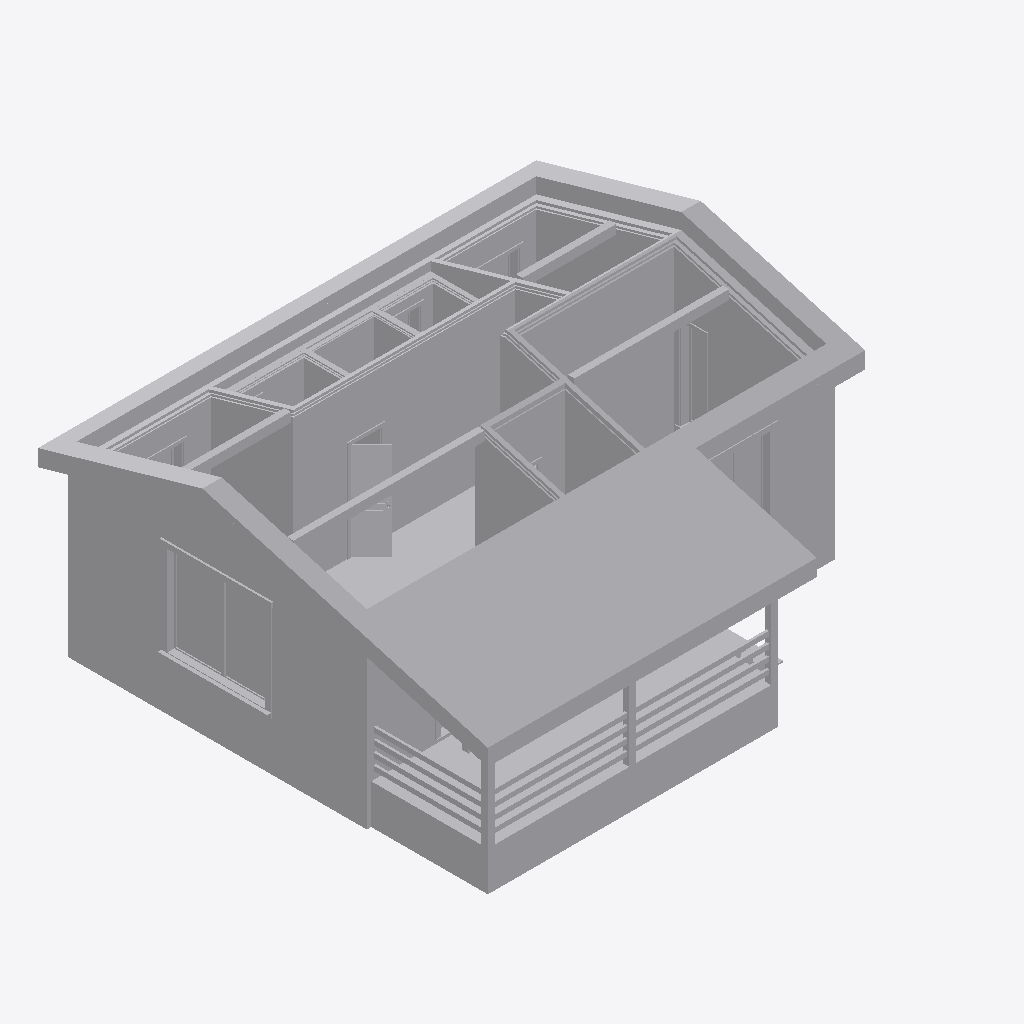
Isometric view of an IFC building model (IFC-SPF (STEP), schema IFC4, length unit metre), seen from the south-west, elements coloured by IFC class (only those large enough to see are counted): 127 other elements (light grey).
Extent 10.3 m × 9.3 m × 4.7 m (x, y, z). Elements (351): 351 IfcBuildingElementProxy.

HEADER;
FILE_DESCRIPTION(('ViewDefinition [ReferenceView_V1.2]','ExchangeRequirement [Any]'),'2;1');
FILE_NAME('КП-450-ОС-8,5х9,5-65 Эскизная модель.ifc','2026-08-10T13:47:45',('yvvsa'),('Trimble Inc.'),'TrimBimToIFC rel. 4.0.2','Trimble Inc. - SketchUp - 2025.0','IFC4 model');
FILE_SCHEMA(('IFC4'));
ENDSEC;
DATA;
#32=IFCPROJECT('0000000000000000000001',#5,'Undefined',$,$,$,$,(#31),#25);
#33=IFCSITE('0000000000000000000002',#5,$,$,$,$,$,$,.ELEMENT.,$,$,$,$,$);
#4621=IFCBUILDINGELEMENTPROXY('0KpX1Zv9f0BQHpUcTt1uZA',#5,'Undefined',$,$,#37,#4620,$,$);
#607=IFCBUILDINGELEMENTPROXY('1IkE$53sTCzAbvrTVBg08S',#5,'Undefined',$,$,#37,#606,$,$);
#4636=IFCBUILDINGELEMENTPROXY('1iysV5CrLDdOjuRuplOdeb',#5,'Undefined',$,$,#37,#4635,$,$);
#625=IFCBUILDINGELEMENTPROXY('2fQ8kju91C0Aj5fA_xZfjw',#5,'Undefined',$,$,#37,#624,$,$);
#1072=IFCBUILDINGELEMENTPROXY('298kRgBAf1XA98WcvSuh1E',#5,'Undefined',$,$,#37,#1071,$,$);
#2299=IFCBUILDINGELEMENTPROXY('2Mt83dDSH2I9g5lVs_up0x',#5,'Undefined',$,$,#37,#2298,$,$);
#337=IFCBUILDINGELEMENTPROXY('28tXFHB757zOF0t08SERrR',#5,'Undefined',$,$,#37,#336,$,$);
#4729=IFCBUILDINGELEMENTPROXY('375quToz95ExRoK4RldhBY',#5,'Undefined',$,$,#37,#4728,$,$);
#2137=IFCBUILDINGELEMENTPROXY('3gHHToZNvBkATOOXWXTn14',#5,'Undefined',$,$,#37,#2136,$,$);
#445=IFCBUILDINGELEMENTPROXY('3pk_EgFvL2o84wQV5ATQKw',#5,'Undefined',$,$,#37,#444,$,$);
#4030=IFCBUILDINGELEMENTPROXY('27QPA8DUX9tB0lEawSYFKl',#5,'Undefined',$,$,#37,#4029,$,$);
#996=IFCBUILDINGELEMENTPROXY('1vwOlFfpTFAAMjF1t7YyeG',#5,'Undefined',$,$,#37,#995,$,$);
#330=IFCBUILDINGELEMENTPROXY('2J8mVRr9n6nxKrJRvmf8F6',#5,'Undefined',$,$,#37,#329,$,$);
#1960=IFCBUILDINGELEMENTPROXY('0jrrdQvxj76gijyO77JbSh',#5,'Undefined',$,$,#37,#1959,$,$);
#1905=IFCBUILDINGELEMENTPROXY('2U9tnRS_XDdhcq1ZpXAg4r',#5,'Undefined',$,$,#37,#1904,$,$);
#456=IFCBUILDINGELEMENTPROXY('06GnR75Un8lPWGrQ2oRlNj',#5,'Undefined',$,$,#37,#455,$,$);
#2029=IFCBUILDINGELEMENTPROXY('12qMrfxCH8phe2EVdsr_Qo',#5,'Undefined',$,$,#37,#2028,$,$);
#201=IFCBUILDINGELEMENTPROXY('3xxoYrQqb0kexTkFhUOpJc',#5,'Undefined',$,$,#37,#200,$,$);
#227=IFCBUILDINGELEMENTPROXY('3nvbgEZ_D8cB3XEi7EX4Gv',#5,'Undefined',$,$,#37,#226,$,$);
#637=IFCBUILDINGELEMENTPROXY('1pRXJJBi92QgRMmpM7JHH9',#5,'Undefined',$,$,#37,#636,$,$);
#1093=IFCBUILDINGELEMENTPROXY('3XqwXeitb6kv7ildbvGaTH',#5,'Undefined',$,$,#37,#1092,$,$);
#2000=IFCBUILDINGELEMENTPROXY('0dmLCtsNHC_AuEwJnetyO9',#5,'Undefined',$,$,#37,#1999,$,$);
#320=IFCBUILDINGELEMENTPROXY('3$9nr9kKX3bxk_qcfMIlpW',#5,'Undefined',$,$,#37,#319,$,$);
#4647=IFCBUILDINGELEMENTPROXY('0Kr5ZmORj0jPlhmpMOyz40',#5,'Undefined',$,$,#37,#4646,$,$);
#465=IFCBUILDINGELEMENTPROXY('27QqR$cPX0gPtyr4$MyR2W',#5,'Undefined',$,$,#37,#464,$,$);
#376=IFCBUILDINGELEMENTPROXY('1Gq5g01irAZvMvOf6LBmix',#5,'Undefined',$,$,#37,#375,$,$);
#2438=IFCBUILDINGELEMENTPROXY('2W_TgJBBv8GezKN1$obySQ',#5,'Undefined',$,$,#37,#2437,$,$);
#2263=IFCBUILDINGELEMENTPROXY('1QY3MT5vr8FhW1BpDBKhP$',#5,'Undefined',$,$,#37,#2262,$,$);
#2067=IFCBUILDINGELEMENTPROXY('2U0rWgzl5Fj94dyJE9OZDF',#5,'Undefined',$,$,#37,#2066,$,$);
#521=IFCBUILDINGELEMENTPROXY('1I2yBIu9DFew_6mVqRYtKi',#5,'Undefined',$,$,#37,#520,$,$);
#4697=IFCBUILDINGELEMENTPROXY('335kK9bKL6QPFoarNgTf3z',#5,'Undefined',$,$,#37,#4696,$,$);
#1038=IFCBUILDINGELEMENTPROXY('1$iq1WePP8AvIiCPKiYMIU',#5,'Undefined',$,$,#37,#1037,$,$);
#3986=IFCBUILDINGELEMENTPROXY('3cdoBKEMzCruqQAYVzECBq',#5,'Undefined',$,$,#37,#3985,$,$);
#2388=IFCBUILDINGELEMENTPROXY('0TNHRY3cLD$hgS7cRGDggi',#5,'Undefined',$,$,#37,#2387,$,$);
#366=IFCBUILDINGELEMENTPROXY('2dHjWQK9P7JhJFtAKT6gIr',#5,'Undefined',$,$,#37,#365,$,$);
#3846=IFCBUILDINGELEMENTPROXY('2VS93mw256tRpHWb$6OjBN',#5,'Undefined',$,$,#37,#3845,$,$);
#371=IFCBUILDINGELEMENTPROXY('0Z1hg3mK59rAdYjyJko4Jx',#5,'Undefined',$,$,#37,#370,$,$);
#2336=IFCBUILDINGELEMENTPROXY('1UE$PisXH0b86PHILBrMTk',#5,'Undefined',$,$,#37,#2335,$,$);
#4683=IFCBUILDINGELEMENTPROXY('3jXiw7m091gO6KArAm1DM3',#5,'Undefined',$,$,#37,#4682,$,$);
#4752=IFCBUILDINGELEMENTPROXY('2znaX3R2r5cueIRzMJccUU',#5,'Undefined',$,$,#37,#4751,$,$);
#4358=IFCBUILDINGELEMENTPROXY('1ZiHWADPH0ygU_OkCD0Nbp',#5,'Undefined',$,$,#37,#4357,$,$);
#209=IFCBUILDINGELEMENTPROXY('1eATPbh_vCMA3HQT2hHynS',#5,'Undefined',$,$,#37,#208,$,$);
#287=IFCBUILDINGELEMENTPROXY('12MNz9mpfD2glhDcT7wRP_',#5,'Undefined',$,$,#37,#286,$,$);
#282=IFCBUILDINGELEMENTPROXY('1quGsFYsX8mB6sknS8topu',#5,'Undefined',$,$,#37,#281,$,$);
#292=IFCBUILDINGELEMENTPROXY('2CHTZI9vr9Ef$167Mw46R$',#5,'Undefined',$,$,#37,#291,$,$);
#277=IFCBUILDINGELEMENTPROXY('25etXXdXb7Nwz3k9H3ywGD',#5,'Undefined',$,$,#37,#276,$,$);
#257=IFCBUILDINGELEMENTPROXY('3D$WARx_P6wh3qfdQH5Ph0',#5,'Undefined',$,$,#37,#256,$,$);
#262=IFCBUILDINGELEMENTPROXY('3BuMaDkTn4IuOubFNXhJZL',#5,'Undefined',$,$,#37,#261,$,$);
#267=IFCBUILDINGELEMENTPROXY('1w3JN3AaTDN85Eo76$XX$r',#5,'Undefined',$,$,#37,#266,$,$);
#272=IFCBUILDINGELEMENTPROXY('3Zwwj9la57txiUNhtNHedb',#5,'Undefined',$,$,#37,#271,$,$);
#2018=IFCBUILDINGELEMENTPROXY('0FmR9YDI15CgwPuRH5Cche',#5,'Undefined',$,$,#37,#2017,$,$);
#531=IFCBUILDINGELEMENTPROXY('3NJO8paZfC_A1uvjpi4A4K',#5,'Undefined',$,$,#37,#530,$,$);
#4005=IFCBUILDINGELEMENTPROXY('3HZA7JLCX7FPWVNMjmJi2Y',#5,'Undefined',$,$,#37,#4004,$,$);
#394=IFCBUILDINGELEMENTPROXY('1oWK33OD51wxMQmx8CAYJd',#5,'Undefined',$,$,#37,#393,$,$);
#2446=IFCBUILDINGELEMENTPROXY('07_cDwL5XAOATSg8LIRyK3',#5,'Undefined',$,$,#37,#2445,$,$);
#4160=IFCBUILDINGELEMENTPROXY('1heH2vZRTDnure$kfU73fu',#5,'Undefined',$,$,#37,#4159,$,$);
#1980=IFCBUILDINGELEMENTPROXY('1oBfb6nOLDNggY7vgYBlT8',#5,'Undefined',$,$,#37,#1979,$,$);
#1086=IFCBUILDINGELEMENTPROXY('2NOSOqKbL3k9lJDivQZrSi',#5,'Undefined',$,$,#37,#1085,$,$);
#1869=IFCBUILDINGELEMENTPROXY('27hPuUncvAQxe96anN9tF$',#5,'Undefined',$,$,#37,#1868,$,$);
#214=IFCBUILDINGELEMENTPROXY('3M0sAcpc5Fj94DKH1Tthgu',#5,'Undefined',$,$,#37,#213,$,$);
#232=IFCBUILDINGELEMENTPROXY('3eidYmqrD9URDbbRLlsffY',#5,'Undefined',$,$,#37,#231,$,$);
#3856=IFCBUILDINGELEMENTPROXY('3f7HGNbzzAzxU3GBQ$FcVb',#5,'Undefined',$,$,#37,#3855,$,$);
#237=IFCBUILDINGELEMENTPROXY('11baADlwb5k8dKBaEjM26v',#5,'Undefined',$,$,#37,#236,$,$);
#242=IFCBUILDINGELEMENTPROXY('2qOUkqfRz8tALe$ZvY7$BO',#5,'Undefined',$,$,#37,#241,$,$);
#252=IFCBUILDINGELEMENTPROXY('3FQ2M_f_L8ARDhU5KsxFUQ',#5,'Undefined',$,$,#37,#251,$,$);
#247=IFCBUILDINGELEMENTPROXY('24qg0Q0VzC19jmswVdKDze',#5,'Undefined',$,$,#37,#246,$,$);
#3971=IFCBUILDINGELEMENTPROXY('2yDRfRDWzDuxwLQiUJQYyp',#5,'Undefined',$,$,#37,#3970,$,$);
#4145=IFCBUILDINGELEMENTPROXY('1J9lpWgujA1wtE96xviN0q',#5,'Undefined',$,$,#37,#4144,$,$);
#4150=IFCBUILDINGELEMENTPROXY('0y3iZ6g9T9xBUO8mzVHPES',#5,'Undefined',$,$,#37,#4149,$,$);
#1824=IFCBUILDINGELEMENTPROXY('3Wr_0JGU9A$wR1R01ZT0mv',#5,'Undefined',$,$,#37,#1823,$,$);
#2215=IFCBUILDINGELEMENTPROXY('2BGXzgbgL82gJz1HYjEG6Z',#5,'Undefined',$,$,#37,#2214,$,$);
#4323=IFCBUILDINGELEMENTPROXY('2R2mxD3VT8MQRzauajRfVz',#5,'Undefined',$,$,#37,#4322,$,$);
#3866=IFCBUILDINGELEMENTPROXY('1fqaTZcnD7SOHrOrio_x85',#5,'Undefined',$,$,#37,#3865,$,$);
#2491=IFCBUILDINGELEMENTPROXY('3jtsi76DD2Zwf0IfDu35b1',#5,'Undefined',$,$,#37,#2490,$,$);
#4671=IFCBUILDINGELEMENTPROXY('0p1W3wgKzEIOE6Z4zrqh3d',#5,'Undefined',$,$,#37,#4670,$,$);
#1150=IFCBUILDINGELEMENTPROXY('3KcCboAJT2Qvw6km3dTJKm',#5,'Undefined',$,$,#37,#1149,$,$);
#2056=IFCBUILDINGELEMENTPROXY('2k4nOe6Or9tQiT3rtEBfcw',#5,'Undefined',$,$,#37,#2055,$,$);
#407=IFCBUILDINGELEMENTPROXY('2$_fV5Pl16dvblpJ299iu5',#5,'Undefined',$,$,#37,#406,$,$);
#3831=IFCBUILDINGELEMENTPROXY('01gaKWY452pBBeOG8Md$U0',#5,'Undefined',$,$,#37,#3830,$,$);
#3981=IFCBUILDINGELEMENTPROXY('0Tw9za80D7KOF$URSbS223',#5,'Undefined',$,$,#37,#3980,$,$);
#2419=IFCBUILDINGELEMENTPROXY('1wpgGhGxT7pw8SD3_len8Q',#5,'Undefined',$,$,#37,#2418,$,$);
#4025=IFCBUILDINGELEMENTPROXY('3WhgWoG9TAbvQZE0l_r16h',#5,'Undefined',$,$,#37,#4024,$,$);
#493=IFCBUILDINGELEMENTPROXY('2zUsc5esT6BQK35VUb2fFY',#5,'Undefined',$,$,#37,#492,$,$);
#1138=IFCBUILDINGELEMENTPROXY('2q1M2IzcL7mfFoPPiRIT92',#5,'Undefined',$,$,#37,#1137,$,$);
#4035=IFCBUILDINGELEMENTPROXY('3wwiaRZfH3HQJE_cODQwRc',#5,'Undefined',$,$,#37,#4034,$,$);
#4308=IFCBUILDINGELEMENTPROXY('25atcyKtr1JeJ$wjiRtZMw',#5,'Undefined',$,$,#37,#4307,$,$);
#2313=IFCBUILDINGELEMENTPROXY('2jHc6IyFr9P8i4kFBr4AmA',#5,'Undefined',$,$,#37,#2312,$,$);
#2348=IFCBUILDINGELEMENTPROXY('30C7JgVo97GAPbbWBzN830',#5,'Undefined',$,$,#37,#2347,$,$);
#2395=IFCBUILDINGELEMENTPROXY('1f7Rdgsl986RM39ngWlCjG',#5,'Undefined',$,$,#37,#2394,$,$);
#1815=IFCBUILDINGELEMENTPROXY('3aUTZ$EiD9luAlxZo6n20o',#5,'Undefined',$,$,#37,#1814,$,$);
#1860=IFCBUILDINGELEMENTPROXY('2VD5s7mT1A5uHZusnWfsxC',#5,'Undefined',$,$,#37,#1859,$,$);
#2204=IFCBUILDINGELEMENTPROXY('3ZZmRv2$L7HfkiIONBdiPW',#5,'Undefined',$,$,#37,#2203,$,$);
#2502=IFCBUILDINGELEMENTPROXY('2qC9st_RX92Av7w_b5JVZN',#5,'Undefined',$,$,#37,#2501,$,$);
#4415=IFCBUILDINGELEMENTPROXY('1JP2PPv5j19vxnuC3ZwoAr',#5,'Undefined',$,$,#37,#4414,$,$);
#2469=IFCBUILDINGELEMENTPROXY('3TL3cKSIzB9Blww$uIr3AZ',#5,'Undefined',$,$,#37,#2468,$,$);
#2372=IFCBUILDINGELEMENTPROXY('2G$0HgMYb9l90GwxGmFUAt',#5,'Undefined',$,$,#37,#2371,$,$);
#315=IFCBUILDINGELEMENTPROXY('2HidGCp0HCtQogTezlWNwp',#5,'Undefined',$,$,#37,#314,$,$);
#4482=IFCBUILDINGELEMENTPROXY('3sHoymak962wEHWdDLRW0l',#5,'Undefined',$,$,#37,#4481,$,$);
#4155=IFCBUILDINGELEMENTPROXY('340xIpntPBFfA9lZqXg0vk',#5,'Undefined',$,$,#37,#4154,$,$);
#4425=IFCBUILDINGELEMENTPROXY('3y$6KqcOLEAQYTaifJGbTs',#5,'Undefined',$,$,#37,#4424,$,$);
#4333=IFCBUILDINGELEMENTPROXY('26F79xqz9AJOo6G4s8sga$',#5,'Undefined',$,$,#37,#4332,$,$);
#4597=IFCBUILDINGELEMENTPROXY('32N5vhQxXErQvOAsr2q1yt',#5,'Undefined',$,$,#37,#4596,$,$);
#4410=IFCBUILDINGELEMENTPROXY('33wlchZDH90frbqRN$2OAq',#5,'Undefined',$,$,#37,#4409,$,$);
#4592=IFCBUILDINGELEMENTPROXY('2ugPwQuHvBRxMLHwgT5$9G',#5,'Undefined',$,$,#37,#4591,$,$);
#3851=IFCBUILDINGELEMENTPROXY('1ARxUHVsX97fna2b5rWnY9',#5,'Undefined',$,$,#37,#3850,$,$);
#4477=IFCBUILDINGELEMENTPROXY('0i6XRGPGzBNQotJsdpbhAC',#5,'Undefined',$,$,#37,#4476,$,$);
#3861=IFCBUILDINGELEMENTPROXY('2lW5uaEQ5E48rwkfufDR0F',#5,'Undefined',$,$,#37,#3860,$,$);
#4363=IFCBUILDINGELEMENTPROXY('3O$NOsHqXAHx0841o9rrAq',#5,'Undefined',$,$,#37,#4362,$,$);
#475=IFCBUILDINGELEMENTPROXY('1tONPpSVv4$gAQ_d4miGUX',#5,'Undefined',$,$,#37,#474,$,$);
#4492=IFCBUILDINGELEMENTPROXY('3vQtPuLrT7ZPwxbWR$1Wt8',#5,'Undefined',$,$,#37,#4491,$,$);
#4353=IFCBUILDINGELEMENTPROXY('1ge8kB5h5Dq8TWRopgwk4r',#5,'Undefined',$,$,#37,#4352,$,$);
#3841=IFCBUILDINGELEMENTPROXY('0eFCMMCjr5TwEzreh$4kyd',#5,'Undefined',$,$,#37,#3840,$,$);
#305=IFCBUILDINGELEMENTPROXY('07oUndQBv5JgOFSVUtUw67',#5,'Undefined',$,$,#37,#304,$,$);
#310=IFCBUILDINGELEMENTPROXY('2$rcSaKBL2K9UU5i632nWV',#5,'Undefined',$,$,#37,#309,$,$);
#1991=IFCBUILDINGELEMENTPROXY('3menJHkN1B2hRO_3zn4BpL',#5,'Undefined',$,$,#37,#1990,$,$);
#4187=IFCBUILDINGELEMENTPROXY('092xZOj3X7DuDjadGaAVyf',#5,'Undefined',$,$,#37,#4186,$,$);
#300=IFCBUILDINGELEMENTPROXY('1aZA$Pfzf4ne04FbQck1RN',#5,'Undefined',$,$,#37,#299,$,$);
#3883=IFCBUILDINGELEMENTPROXY('0wXKA047b3K9A4S3tdgAYh',#5,'Undefined',$,$,#37,#3882,$,$);
#4177=IFCBUILDINGELEMENTPROXY('2fVUsTCJLBrf_oDU2Uu1bU',#5,'Undefined',$,$,#37,#4176,$,$);
#4607=IFCBUILDINGELEMENTPROXY('3JzkWQ$ezFHgTC7XyC_DlZ',#5,'Undefined',$,$,#37,#4606,$,$);
#3954=IFCBUILDINGELEMENTPROXY('0SEr$hx6L1fO9aL8_UqHT_',#5,'Undefined',$,$,#37,#3953,$,$);
#349=IFCBUILDINGELEMENTPROXY('18G7$Cub91FRtBFyxLDNf7',#5,'Undefined',$,$,#37,#348,$,$);
#3871=IFCBUILDINGELEMENTPROXY('0Gi4N_Ip56WgJNvYZjma5o',#5,'Undefined',$,$,#37,#3870,$,$);
#4487=IFCBUILDINGELEMENTPROXY('2EO5vab5T4dvrBnls8I68Q',#5,'Undefined',$,$,#37,#4486,$,$);
#4420=IFCBUILDINGELEMENTPROXY('2WBwGgGfb1fBiQitjBJfc0',#5,'Undefined',$,$,#37,#4419,$,$);
#1841=IFCBUILDINGELEMENTPROXY('0Px1WzbHz8Mgzlasm5e8DT',#5,'Undefined',$,$,#37,#1840,$,$);
#4540=IFCBUILDINGELEMENTPROXY('21HcozhAf10xaSi2xHCBH3',#5,'Undefined',$,$,#37,#4539,$,$);
ENDSEC;
